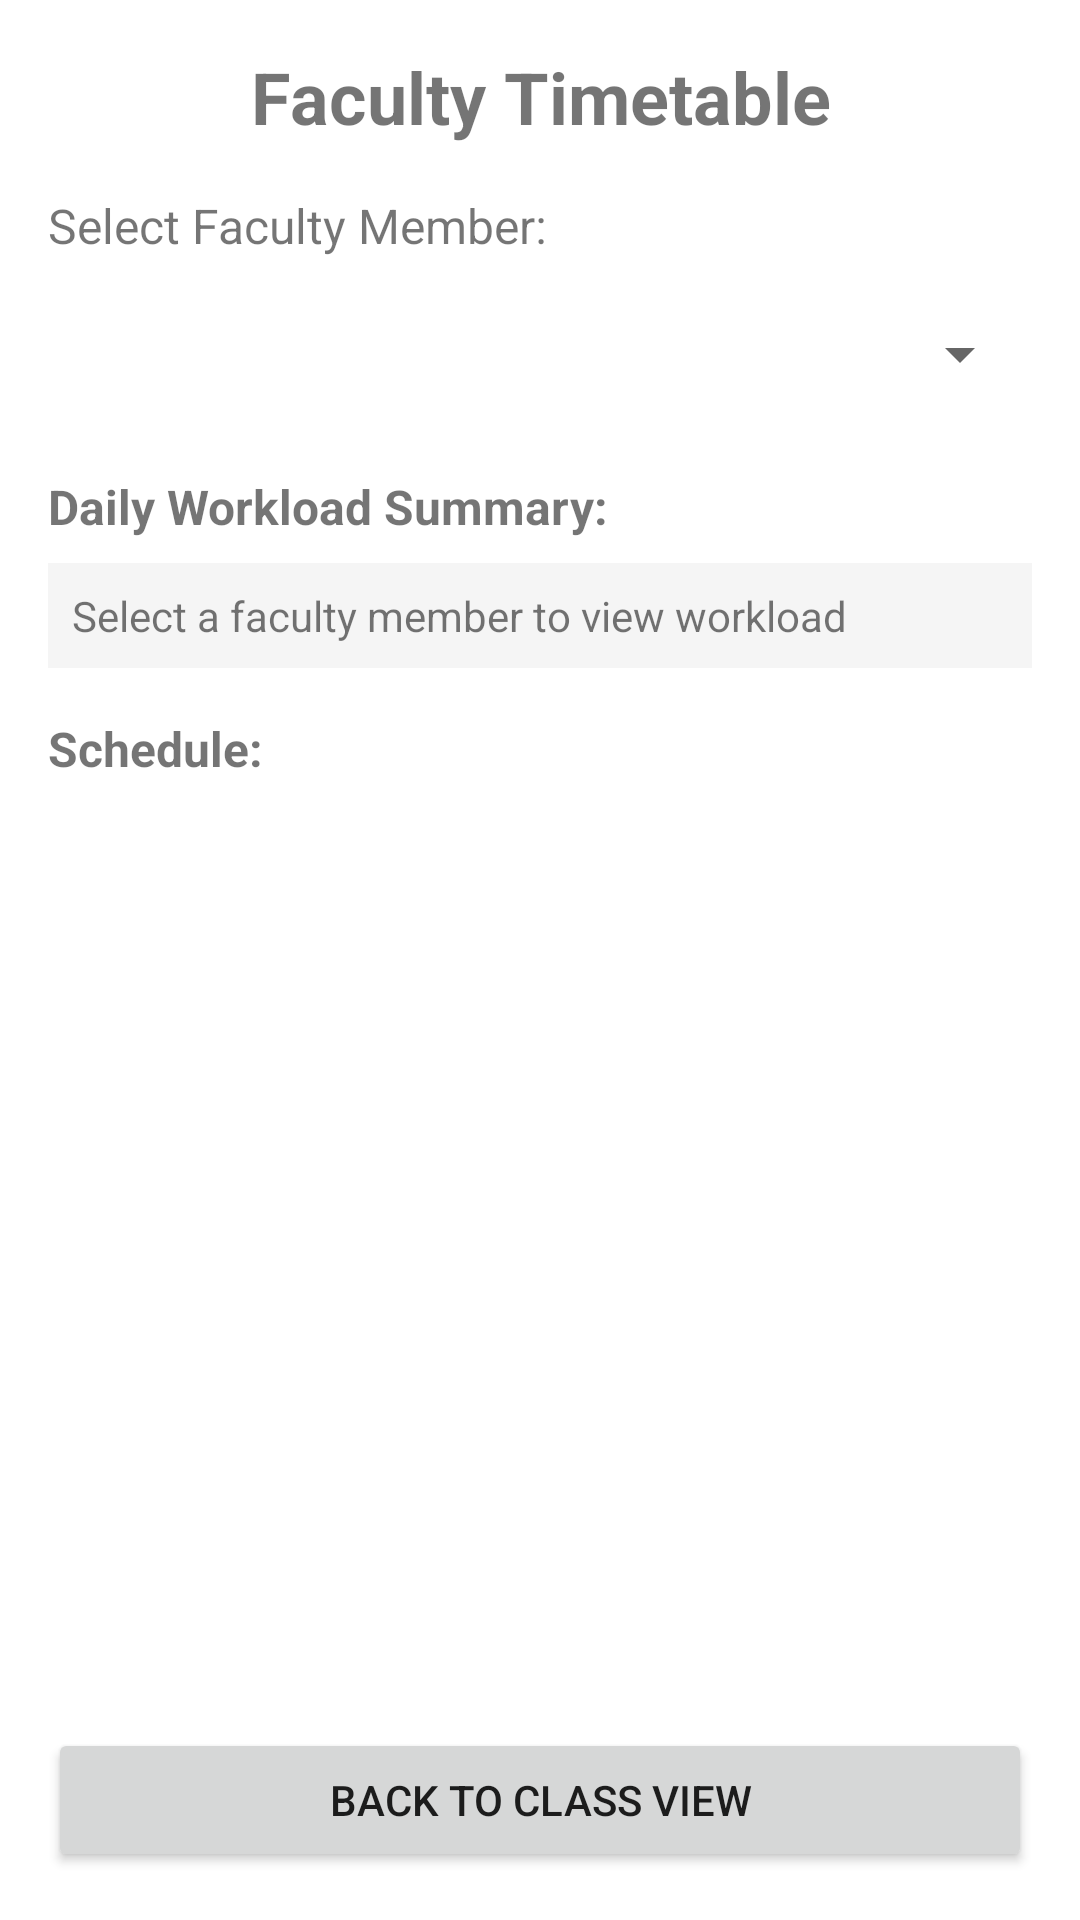

Reconstruct the res/layout file that produces this screen, plus the resources it refers to.
<!-- AndroidManifest.xml: application theme Theme.Timie -->
<!-- res/layout/activity_faculty_timetable.xml -->
<?xml version="1.0" encoding="utf-8"?>
<LinearLayout xmlns:android="http://schemas.android.com/apk/res/android"
    android:layout_width="match_parent"
    android:layout_height="match_parent"
    android:orientation="vertical"
    android:padding="16dp">

    
    <TextView
        android:id="@+id/titleText"
        android:layout_width="match_parent"
        android:layout_height="wrap_content"
        android:text="Faculty Timetable"
        android:textSize="24sp"
        android:textStyle="bold"
        android:gravity="center"
        android:layout_marginBottom="16dp" />

    
    <TextView
        android:id="@+id/facultyLabel"
        android:layout_width="match_parent"
        android:layout_height="wrap_content"
        android:text="Select Faculty Member:"
        android:textSize="16sp"
        android:layout_marginBottom="8dp" />

    <Spinner
        android:id="@+id/facultySpinner"
        android:layout_width="match_parent"
        android:layout_height="wrap_content"
        android:layout_marginBottom="16dp"
        android:minHeight="48dp" />

    
    <TextView
        android:id="@+id/workloadSummaryLabel"
        android:layout_width="match_parent"
        android:layout_height="wrap_content"
        android:text="Daily Workload Summary:"
        android:textSize="16sp"
        android:textStyle="bold"
        android:layout_marginBottom="8dp" />

    <TextView
        android:id="@+id/workloadSummaryText"
        android:layout_width="match_parent"
        android:layout_height="wrap_content"
        android:text="Select a faculty member to view workload"
        android:textSize="14sp"
        android:layout_marginBottom="16dp"
        android:padding="8dp"
        android:background="#F5F5F5" />

    
    <TextView
        android:id="@+id/scheduleLabel"
        android:layout_width="match_parent"
        android:layout_height="wrap_content"
        android:text="Schedule:"
        android:textSize="16sp"
        android:textStyle="bold"
        android:layout_marginBottom="8dp" />

    <androidx.recyclerview.widget.RecyclerView
        android:id="@+id/facultyScheduleRecyclerView"
        android:layout_width="match_parent"
        android:layout_height="0dp"
        android:layout_weight="1"
        android:layout_marginBottom="16dp" />

    
    <Button
        android:id="@+id/backButton"
        android:layout_width="match_parent"
        android:layout_height="wrap_content"
        android:text="Back to Class View" />

</LinearLayout>
<!-- resources referenced by this layout -->
<resources>
  <style name="Theme.Timie" parent="Theme.MaterialComponents.DayNight.DarkActionBar">
          
          <item name="colorPrimary">@color/purple_500</item>
          <item name="colorPrimaryVariant">@color/purple_700</item>
          <item name="colorOnPrimary">@color/white</item>
          
          <item name="colorSecondary">@color/teal_200</item>
          <item name="colorSecondaryVariant">@color/teal_700</item>
          <item name="colorOnSecondary">@color/black</item>
          
          <item name="android:statusBarColor">?attr/colorPrimaryVariant</item>
          
      </style>
  <!-- not gathered from this repository: default colours our renderer supplied (Android Studio template values) -->
  <color name="purple_500">#FF6200EE</color>
  <color name="purple_700">#FF3700B3</color>
  <color name="teal_200">#FF03DAC5</color>
  <color name="teal_700">#FF018786</color>
  <color name="black">#FF000000</color>
  <color name="white">#FFFFFFFF</color>
</resources>
